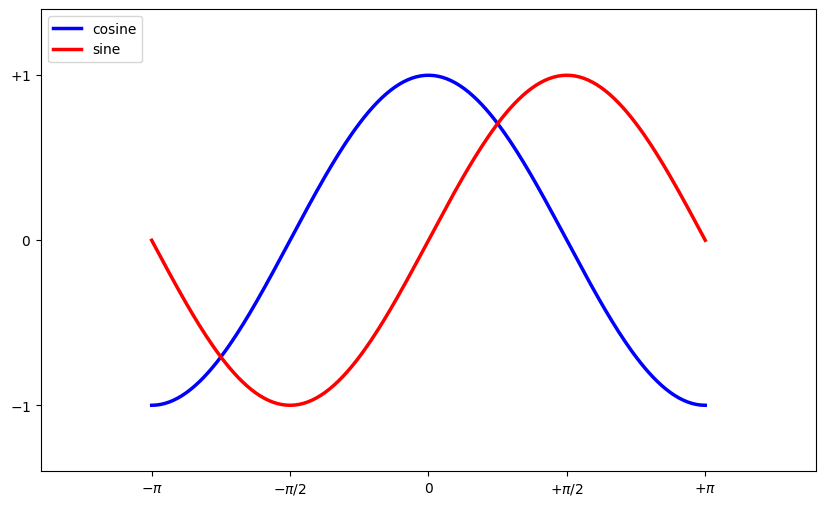

Generate this figure with matplotlib:
# coding=utf-8
import matplotlib.pyplot as pl 
import numpy as np
pl.rcParams['font.sans-serif'] = ['SimHei'] # 指定默认字体
pl.rcParams['axes.unicode_minus'] = False # 解决保存图像是负号'-'显示为方块的问题
#pl.style.use('ggplot')          # plot style一个子模块使用 风格
#print(pl.style.available)       # 查看所有风格实例 

################################### plot(*args, **kwargs)#####################################
#'''
#    plot(*args, **kwargs)	Plot lines and/or markers to the Axes.
#
#plot(y)           # plot y using x as index array 0..N-1
#若A为向量，则绘图时以序号为横坐标，序号对应的值为纵坐标；
#plot(y, 'r+')     # ditto, but with red plusses
#plot(x, y)        # plot x and y using default line style and color
#plot(x, y, 'bo')  # plot x and y using blue circle markers
#'''
##############################################################################################
'''
pl.figure()
pl.plot([1,2,3,4])    # 以y为坐标，x默认0..n-1的点的图, default line

pl.figure()
pl.plot([1,2,3,4], 'r+')    # 以y为坐标，x默认0..n-1的点的图，指定颜色, default line 点
 
pl.figure()
pl.plot([1,2,3,4],[80,7,6,5])   # default line

pl.figure()
pl.plot([1,2,3,4],[80,7,6,5],'r+')  #default 点 
''' 



'''
pl.figure()         # 创建一个画板
#设置坐标轴名称
pl.title('中文')
pl.xlabel('x轴')     # 指定x坐标名
pl.ylabel('y轴')     # 指定y坐标名  

pl.grid(color='b', linestyle='-.', linewidth=0.5)   # 指定背景格颜色
#pl.axis([0,6,0,20])     # 指定 x 轴显示区域为 0-6，y 轴为 0-20

t = np.arange(0., 5., 0.2)
pl.plot(t, t, 'r--', 
         t, t**2, 'bs', 
         t, t**3, 'g^')
''' 

''' # test01
X = np.linspace(-np.pi, np.pi, 256,endpoint=True)   # 等分 -π 到 π 256份，endpoint表示包含256闭区间，（π-（-π））/256
#print (X)
C,S = np.cos(X),np.sin(X)
#pl.plot(X)      # 打印X，x轴由X的序列展示，y由X的向量值展示， 索引x轴有256个

#pl.figure()
#pl.plot(C)      # x：c的个数256，y：c的具体向量值
#pl.plot(S)

pl.figure()
pl.plot(X,C)    # x:X向量{-π，π}，y:C的具体向量值
pl.plot(X,S)
''' 
# test02
# 创建一个 8 * 6 点（point）的图，并设置分辨率为 80
pl.figure(figsize=(10,6), dpi=80)

# 创建一个新的 1 * 1 的子图，接下来的图样绘制在其中的第 1 块 ,
pl.subplot(1,1,1)
'''# 第一个图
#pl.subplot(2,2,1)
#pl.plot(X,X**2)

# 绘制第2个图
#pl.subplot(2,2,2)
#pl.plot(X)

# 绘制第3个图
#pl.subplot(2,1,2)       # 第三个图占用了2*2的下面的所有
#pl.plot(X**2,X) 
'''
X = np.linspace(-np.pi, np.pi, 256,endpoint=True) 
C,S = np.cos(X), np.sin(X)

# 绘制余弦曲线，使用蓝色的、连续的、宽度为 1 （像素）的线条
pl.plot(X, C, color="blue", linewidth=2.5, linestyle="-", label="cosine")
pl.plot(X, S, color="red",  linewidth=2.5, linestyle="-", label="sine")
pl.legend(loc='upper left')
pl
# 设置横轴的上下限
#pl.xlim(X.min(), X.max())
#pl.ylim(-1.01,1.01)

xmin ,xmax = X.min(), X.max()
ymin, ymax = C.min(), C.max()

dx = (xmax - xmin) * 0.2
dy = (ymax - ymin) * 0.2

pl.xlim(xmin - dx, xmax + dx)
pl.ylim(ymin - dy, ymax + dy)
 
# 设置横轴记号
#pl.xticks(np.linspace(-4,4,9,endpoint=True))     # 等差数列以-4开始，4结束，个数是9   an=a1+(n-1)*d
#pl.yticks(np.linspace(-1,1,5,endpoint=True))

#pl.xticks([-np.pi,-np.pi/2,0,np.pi/2,np.pi])
#pl.yticks([-1,0,1])

# 精确标记轴记号       LaTeX
pl.xticks([-np.pi, -np.pi/2, 0, np.pi/2, np.pi], [r'$-\pi$', r'$-\pi/2$', r'$0$', r'$+\pi/2$', r'$+\pi$'])
pl.yticks([-1, 0, +1], [r'$-1$', r'$0$', r'$+1$'])

'''# 坐标轴
ax = pl.gca() 
print(type(pl.gca()))
ax.spines['right'].set_color('none')
ax.spines['top'].set_color('none')
ax.xaxis.set_ticks_position('bottom')
ax.spines['bottom'].set_position(('data',0))
ax.yaxis.set_ticks_position('left')
ax.spines['left'].set_position(('data',0))
'''
 
# 以分辨率 72 来保存图片
#pl.savefig("exercice_2.png",dpi=72)



pl.show()



